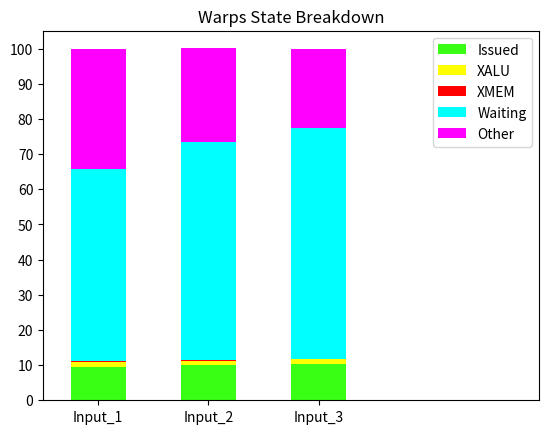

Write the Python code that produced this figure.
# importing package
import matplotlib.pyplot as plt
import numpy as np
import pandas as pd

# create data
df = pd.DataFrame([['Input_1', 9.529832, 1.292300, 0.241597, 54.818694, 34.117577], ['Input_2', 9.982542, 1.323413, 0.19508, 61.831175, 26.743362], ['Input_3', 10.338198, 1.360554, 0.095865, 65.696828, 22.508554]],
                  columns=['', 'Issued', 'XALU','XMEM','Waiting', 'Other'])

colors = ['#39FF14', 'yellow', 'red', 'cyan', 'magenta']
df.plot(x='', kind='bar', stacked=True,
        title='Warps State Breakdown', rot = 0, color=colors)
plt.xlim([-0.5, 4])

plt.yticks(np.arange(0, 101, 10))
plt.show()
# plt.savefig("/content/warps_state_breakdown.png")